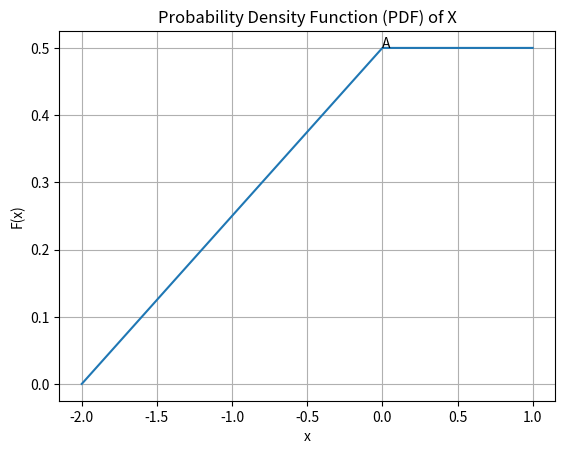

Recreate this plot in Python. (Note: this script raises an exception after producing the figure.)
import matplotlib.pyplot as plt
import numpy as np

# Define the cumulative distribution function
def F(x):
    if x < 0:
        return (x/4 + 1/2)
    else:
        return 0.5


# Vectorize the function F(x)
vectorized_F = np.vectorize(F)

# Create a range of x values for the plot
x_values = np.linspace(-2, 1, 1000)
y_values = vectorized_F(x_values)

# Plot the probability denstity function (PDF)
plt.plot(x_values, y_values)
plt.text(0, 0.5, s="A")
plt.xlabel('x')
plt.ylabel('F(x)')
plt.title('Probability Density Function (PDF) of X')
plt.grid(True)
plt.savefig('../figs/figure1.png')
plt.show()